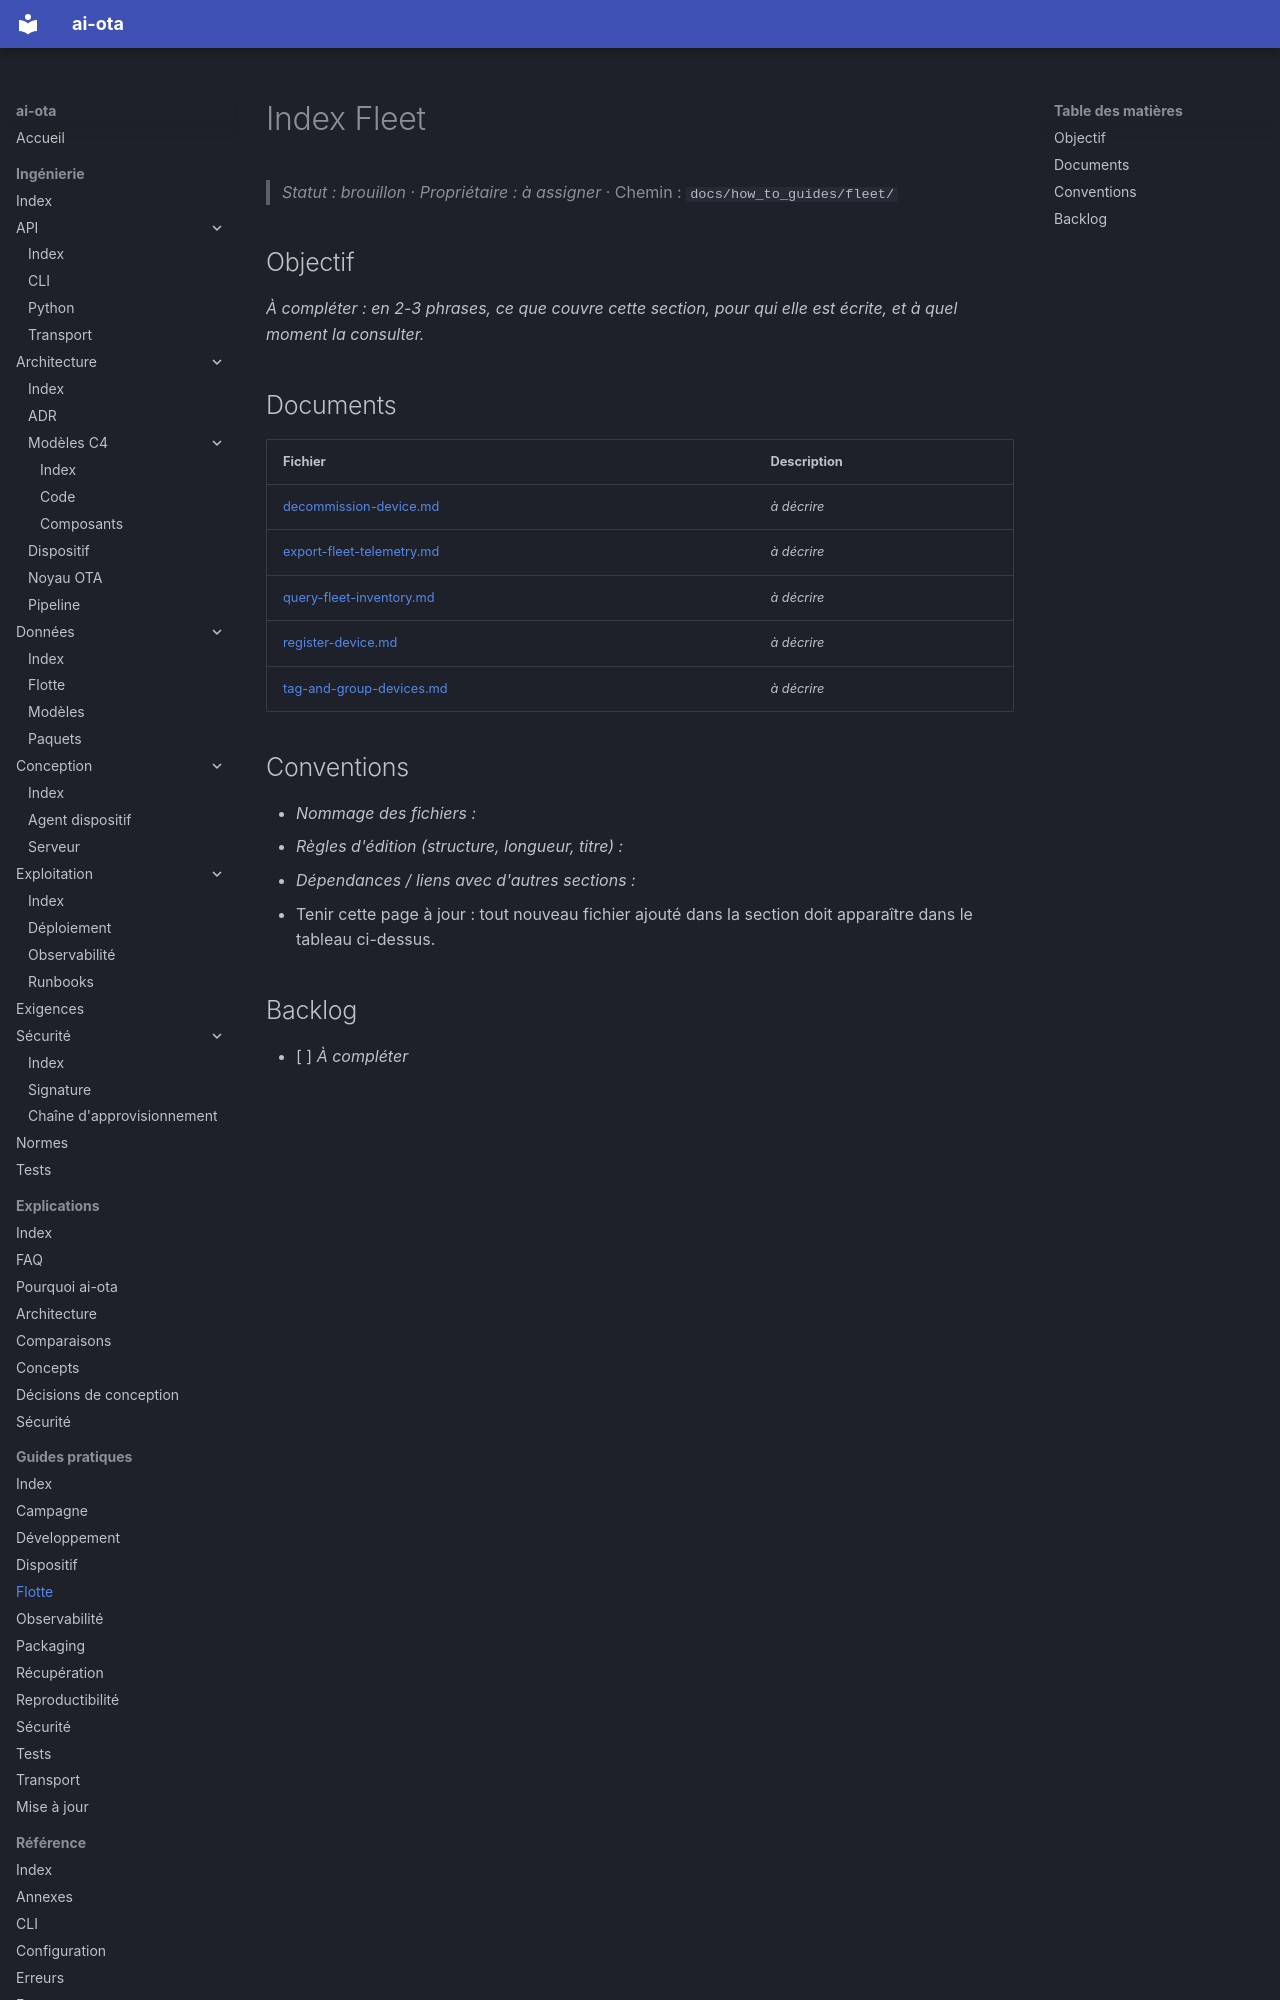

repository: codesphere-dev/ai-ota · page: how_to_guides/fleet/index.html · generator: mkdocs

# Index Fleet
> _Statut : brouillon_ · _Propriétaire : à assigner_ · Chemin : `docs/how_to_guides/fleet/`

## Objectif

_À compléter : en 2-3 phrases, ce que couvre cette section, pour qui elle est écrite, et à quel moment la consulter._

## Documents

| Fichier | Description |
| --- | --- |
| [decommission-device.md](decommission-device.md) | _à décrire_ |
| [export-fleet-telemetry.md](export-fleet-telemetry.md) | _à décrire_ |
| [query-fleet-inventory.md](query-fleet-inventory.md) | _à décrire_ |
| [register-device.md](register-device.md) | _à décrire_ |
| [tag-and-group-devices.md](tag-and-group-devices.md) | _à décrire_ |
